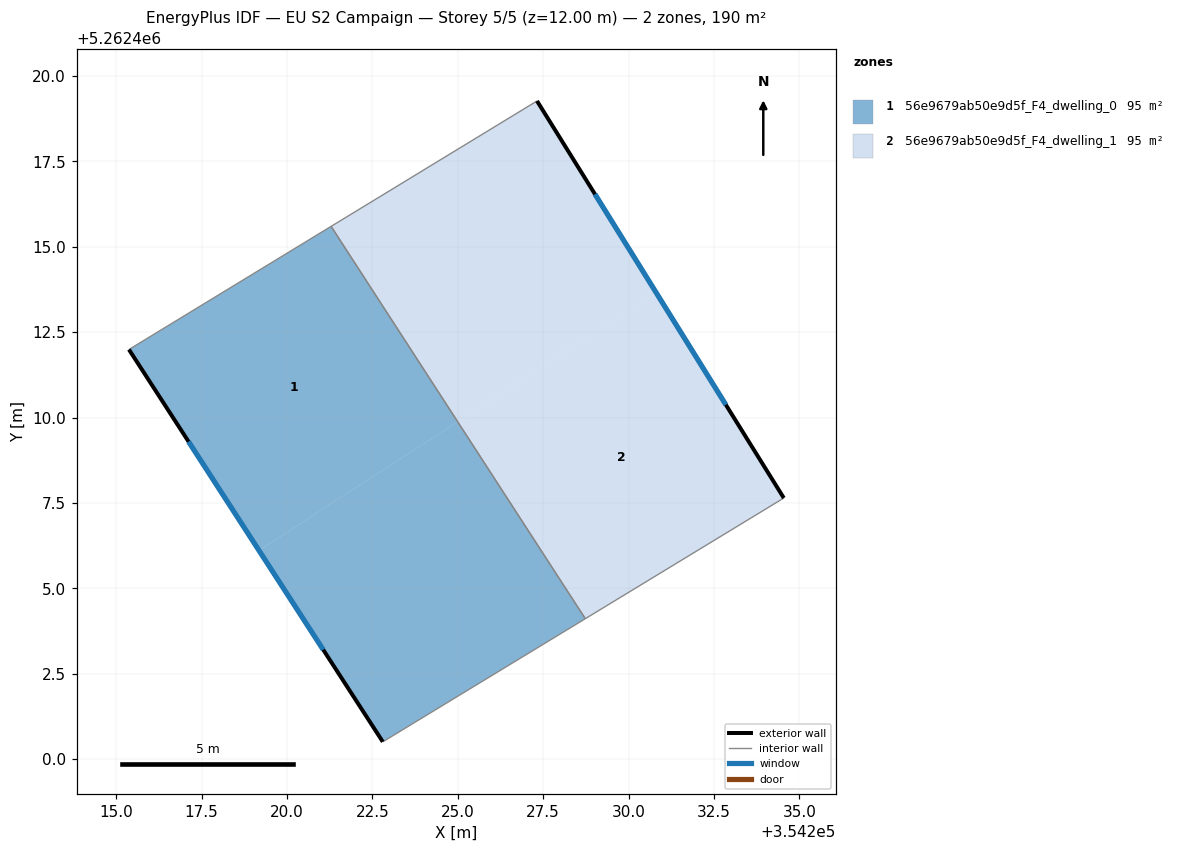
=== STOREY PLAN SPEC (per zone: floor XY polygon, exterior-wall plan segments, windows/doors) ===
zone 1: 56e9679ab50e9d5f_F4_dwelling_0  (94.8 m²)
  floor: (354224.99, 5262409.88) (354228.73, 5262404.11) (354222.80, 5262400.51) (354219.18, 5262406.11)
  floor: (354221.29, 5262415.60) (354224.99, 5262409.88) (354219.18, 5262406.11) (354215.37, 5262411.99)
  exterior wall: (354215.37, 5262411.99) – (354222.80, 5262400.51)  [13.7 m]
    window: (354217.12, 5262409.30) – (354221.06, 5262403.21)  [11.5 m²]
  interior walls: 3
zone 2: 56e9679ab50e9d5f_F4_dwelling_1  (94.8 m²)
  floor: (354227.32, 5262419.27) (354230.81, 5262413.65) (354224.99, 5262409.88) (354221.29, 5262415.60)
  floor: (354230.81, 5262413.65) (354234.54, 5262407.65) (354228.73, 5262404.11) (354224.99, 5262409.88)
  exterior wall: (354234.54, 5262407.65) – (354227.32, 5262419.27)  [13.7 m]
    window: (354232.85, 5262410.38) – (354229.01, 5262416.54)  [11.5 m²]
  interior walls: 3

=== DERIVED (storey summary) ===
Building: EU S2 Campaign
Storey: 5 of 5  (floor level z = 12.00 m)
Storey gross floor area: 189.6 m²
Zones on this storey: 2
  - 56e9679ab50e9d5f_F4_dwelling_0: floor 94.8 m²; exterior wall 13.7 m (41.0 m²); 1 window(s) 11.5 m²; WWR 28.1%
  - 56e9679ab50e9d5f_F4_dwelling_1: floor 94.8 m²; exterior wall 13.7 m (41.1 m²); 1 window(s) 11.5 m²; WWR 28.1%
Zone adjacency (shared interzone walls):
  - 56e9679ab50e9d5f_F4_dwelling_0 ↔ 56e9679ab50e9d5f_F4_dwelling_1